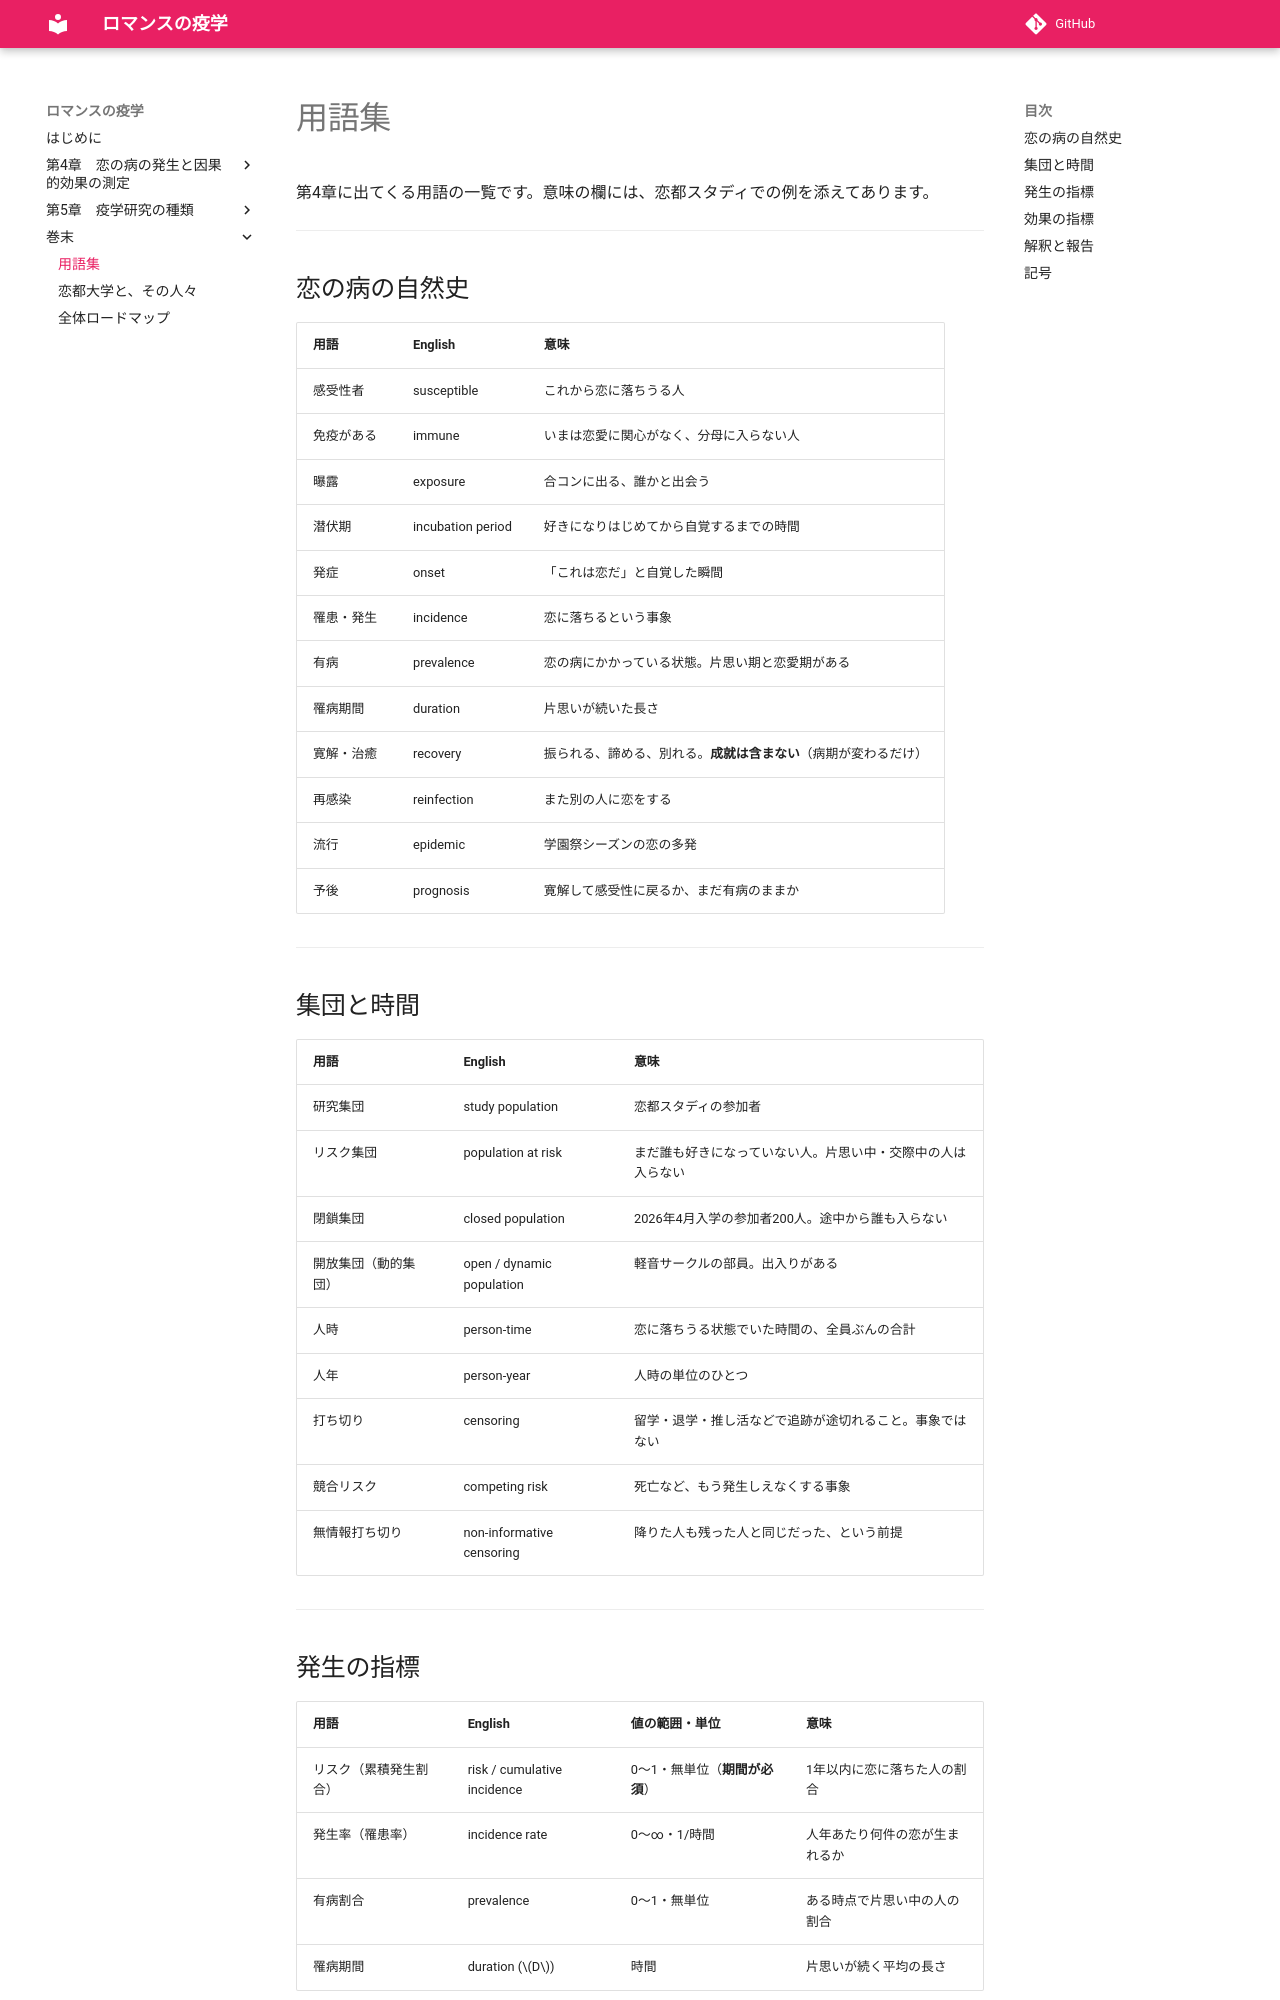

repository: ichirio/romance-ekigaku · page: glossary/index.html · generator: mkdocs

# 用語集

第4章に出てくる用語の一覧です。意味の欄には、恋都スタディでの例を添えてあります。

---

## 恋の病の自然史

| 用語 | English | 意味 |
|---|---|---|
| 感受性者 | susceptible | これから恋に落ちうる人 |
| 免疫がある | immune | いまは恋愛に関心がなく、分母に入らない人 |
| 曝露 | exposure | 合コンに出る、誰かと出会う |
| 潜伏期 | incubation period | 好きになりはじめてから自覚するまでの時間 |
| 発症 | onset | 「これは恋だ」と自覚した瞬間 |
| 罹患・発生 | incidence | 恋に落ちるという事象 |
| 有病 | prevalence | 恋の病にかかっている状態。片思い期と恋愛期がある |
| 罹病期間 | duration | 片思いが続いた長さ |
| 寛解・治癒 | recovery | 振られる、諦める、別れる。**成就は含まない**（病期が変わるだけ） |
| 再感染 | reinfection | また別の人に恋をする |
| 流行 | epidemic | 学園祭シーズンの恋の多発 |
| 予後 | prognosis | 寛解して感受性に戻るか、まだ有病のままか |

---

## 集団と時間

| 用語 | English | 意味 |
|---|---|---|
| 研究集団 | study population | 恋都スタディの参加者 |
| リスク集団 | population at risk | まだ誰も好きになっていない人。片思い中・交際中の人は入らない |
| 閉鎖集団 | closed population | 2026年4月入学の参加者200人。途中から誰も入らない |
| 開放集団（動的集団） | open / dynamic population | 軽音サークルの部員。出入りがある |
| 人時 | person-time | 恋に落ちうる状態でいた時間の、全員ぶんの合計 |
| 人年 | person-year | 人時の単位のひとつ |
| 打ち切り | censoring | 留学・退学・推し活などで追跡が途切れること。事象ではない |
| 競合リスク | competing risk | 死亡など、もう発生しえなくする事象 |
| 無情報打ち切り | non-informative censoring | 降りた人も残った人と同じだった、という前提 |

---
